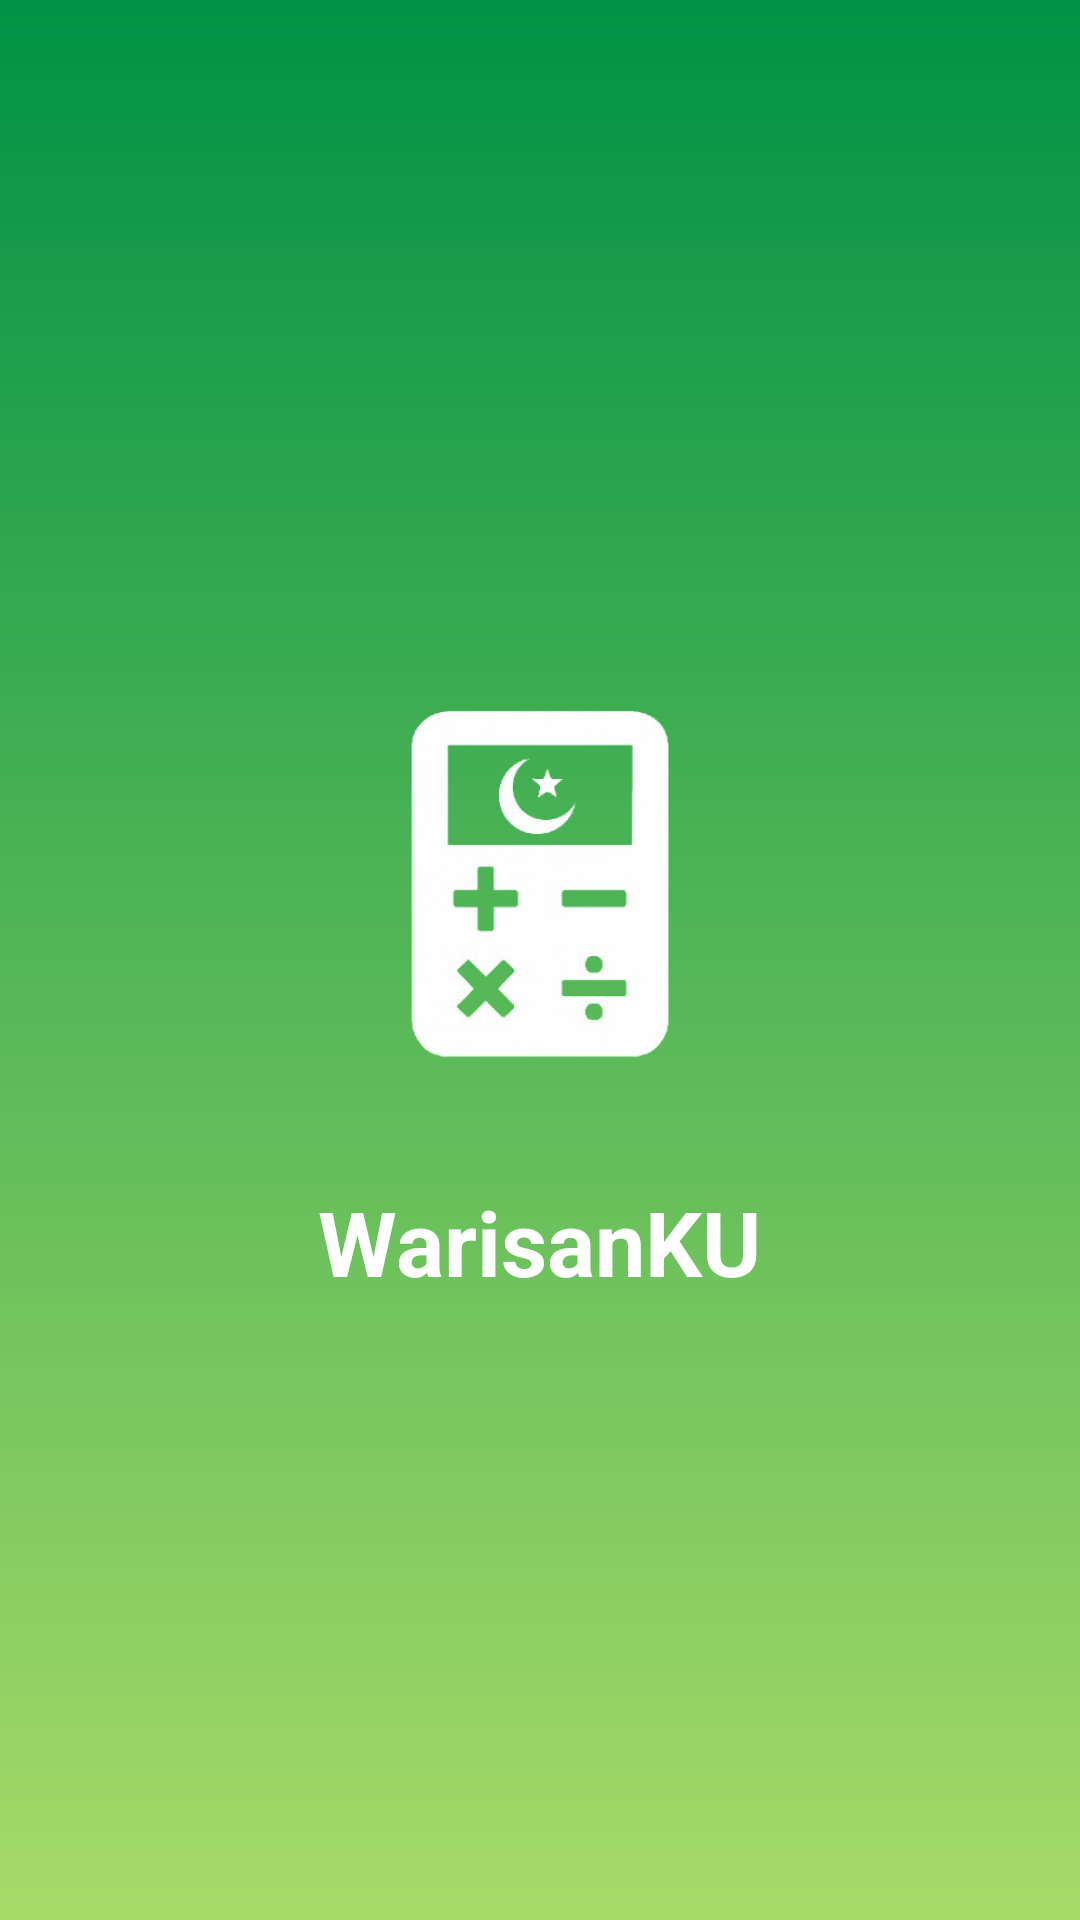

Reconstruct the res/layout file that produces this screen, plus the resources it refers to.
<!-- AndroidManifest.xml: application theme Theme.Warisan -->
<!-- res/layout/layer1.xml -->
<?xml version="1.0" encoding="utf-8"?>
<RelativeLayout xmlns:android="http://schemas.android.com/apk/res/android"
    android:layout_width="match_parent"
    android:layout_height="match_parent"
    android:background="@drawable/green_gradient"
    android:gravity="center">

    <LinearLayout
        android:layout_width="wrap_content"
        android:layout_height="wrap_content"
        android:orientation="vertical"
        android:gravity="center"
        android:layout_centerInParent="true"
        android:padding="16dp">

        <ImageView
            android:id="@+id/logoImage"
            android:layout_width="180dp"
            android:layout_height="180dp"
            android:layout_marginBottom="8dp"
            android:contentDescription="@string/logo_warisan_ku"
            android:src="@drawable/logo_warisan" />

        <TextView
            android:id="@+id/appName"
            android:layout_width="wrap_content"
            android:layout_height="wrap_content"
            android:gravity="center"
            android:text="@string/warisan_ku"
            android:textColor="#FFFFFF"
            android:textSize="30sp"
            android:textStyle="bold" />
    </LinearLayout>
</RelativeLayout>
<!-- resources referenced by this layout -->
<resources>
  <!-- drawable green_gradient (drawable) -->
  <?xml version="1.0" encoding="utf-8"?>
  <layer-list xmlns:android="http://schemas.android.com/apk/res/android">
      <item>
          <shape android:shape="rectangle">
              <gradient
                  android:startColor="#009245"
                  android:endColor="#A7DB68"
                  android:angle="270" />
          </shape>
      </item>
  </layer-list>
  <!-- drawable logo_warisan: png bitmap (drawable, 52109 bytes) -->
  <string name="logo_warisan_ku">Logo WarisanKU</string>
  <string name="warisan_ku">WarisanKU</string>
  <style name="Theme.Warisan" parent="Base.Theme.Warisan" />
  <style name="Base.Theme.Warisan" parent="Theme.Material3.DayNight.NoActionBar">
          
          
          
      </style>
</resources>
